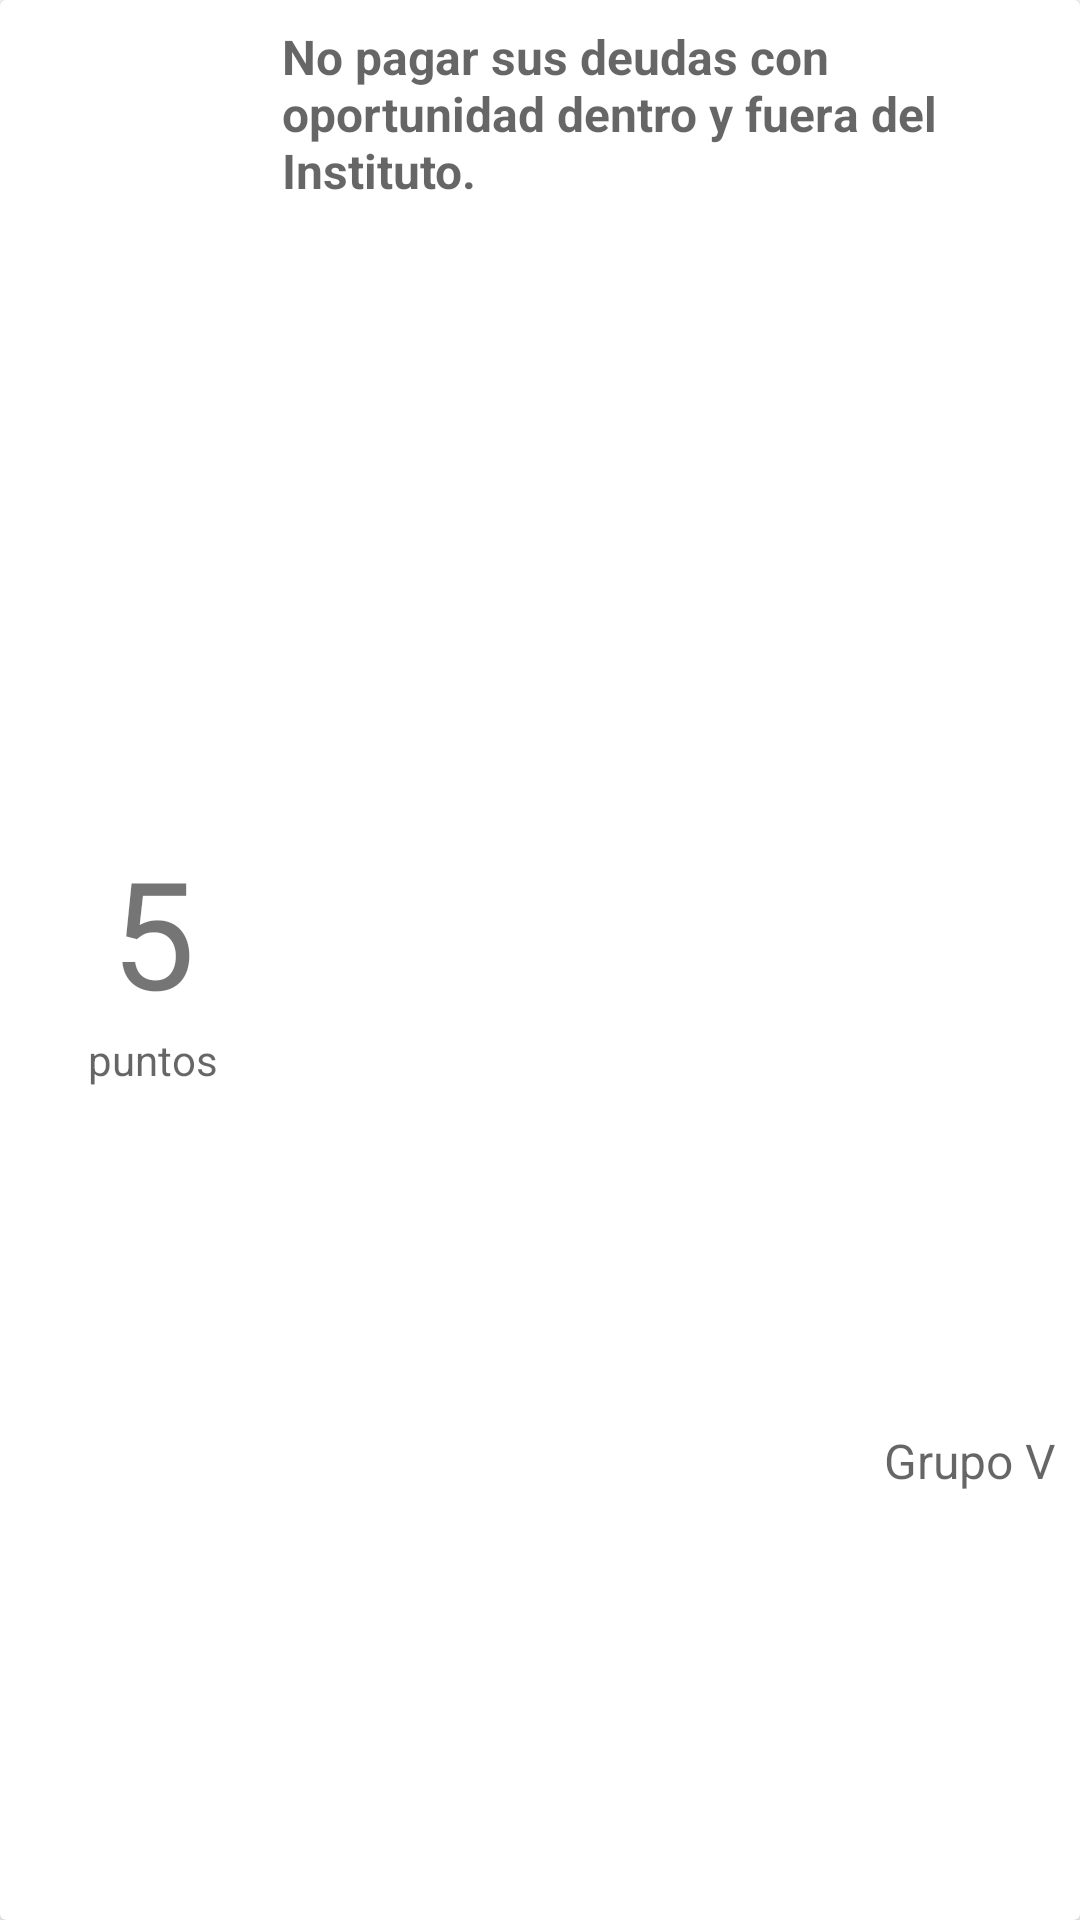

Reconstruct the res/layout file that produces this screen, plus the resources it refers to.
<!-- AndroidManifest.xml: application theme AppTheme.NoActionBar -->
<!-- res/layout/cell_foul_by_group.xml -->
<?xml version="1.0" encoding="utf-8"?>
<android.support.v7.widget.CardView
    android:id="@+id/cv_foul_by_group"
    android:layout_margin="8dp"
    android:clickable="true"
    android:foreground="?android:attr/selectableItemBackground"
    xmlns:android="http://schemas.android.com/apk/res/android"
    android:layout_width="match_parent"
    android:layout_height="108dp">

    <LinearLayout
        android:padding="8dp"
        android:orientation="horizontal"
        android:layout_width="match_parent"
        android:layout_height="match_parent">

        <LinearLayout
            android:gravity="center"
            android:layout_weight="3"
            android:orientation="vertical"
            android:layout_width="match_parent"
            android:layout_height="match_parent">

            <TextView
                android:id="@+id/tv_cell_point"
                android:text="5"
                android:textSize="50sp"
                android:layout_width="wrap_content"
                android:layout_height="wrap_content" />

            <TextView
                android:hint="puntos"
                android:layout_width="wrap_content"
                android:layout_height="wrap_content" />

        </LinearLayout>

        <LinearLayout
            android:layout_weight="1"
            android:orientation="vertical"
            android:layout_width="match_parent"
            android:layout_height="match_parent">

            <TextView
                android:id="@+id/tv_cell_title"
                android:layout_weight="1"
                style="@style/TextAppearance.AppCompat.Subhead"
                android:textStyle="bold"
                android:hint="No pagar sus deudas con oportunidad dentro y fuera del Instituto."
                android:layout_width="match_parent"
                android:layout_height="match_parent" />

            <TextView
                android:id="@+id/tv_cell_group"
                android:gravity="end"
                android:layout_weight="3"
                style="@style/TextAppearance.AppCompat.Subhead"
                android:hint="Grupo V"
                android:layout_width="match_parent"
                android:layout_height="match_parent" />

        </LinearLayout>

    </LinearLayout>

</android.support.v7.widget.CardView>
<!-- resources referenced by this layout -->
<resources>
  <style name="AppTheme.NoActionBar">
          <item name="windowActionBar">false</item>
          <item name="windowNoTitle">true</item>
          <item name="android:windowDrawsSystemBarBackgrounds">true</item>
          <item name="android:statusBarColor">@android:color/transparent</item>
      </style>
</resources>
